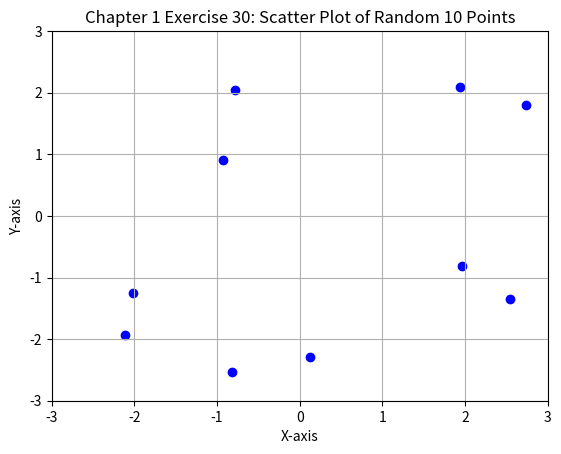

The script that saved this image:
"""
Chapter1 30.    10個の点を表示せよ.
                各点の座標は-3から3までの一様分布でランダムに生成
                散布図として図示する
"""

import numpy as np
import matplotlib.pyplot as plt

# 10個の点を-3から3までの一様分布でランダムに生成
x = np.random.uniform(-3, 3, 10)
y = np.random.uniform(-3, 3, 10)

# 散布図として図示
plt.scatter(x, y, color='blue', marker='o')
plt.title('Chapter 1 Exercise 30: Scatter Plot of Random 10 Points')
plt.xlabel('X-axis')
plt.ylabel('Y-axis')
plt.xlim(-3, 3)
plt.ylim(-3, 3)
plt.grid()
print("散布図を表示します...")
plt.show()
print("散布図ウィンドウを閉じました．")